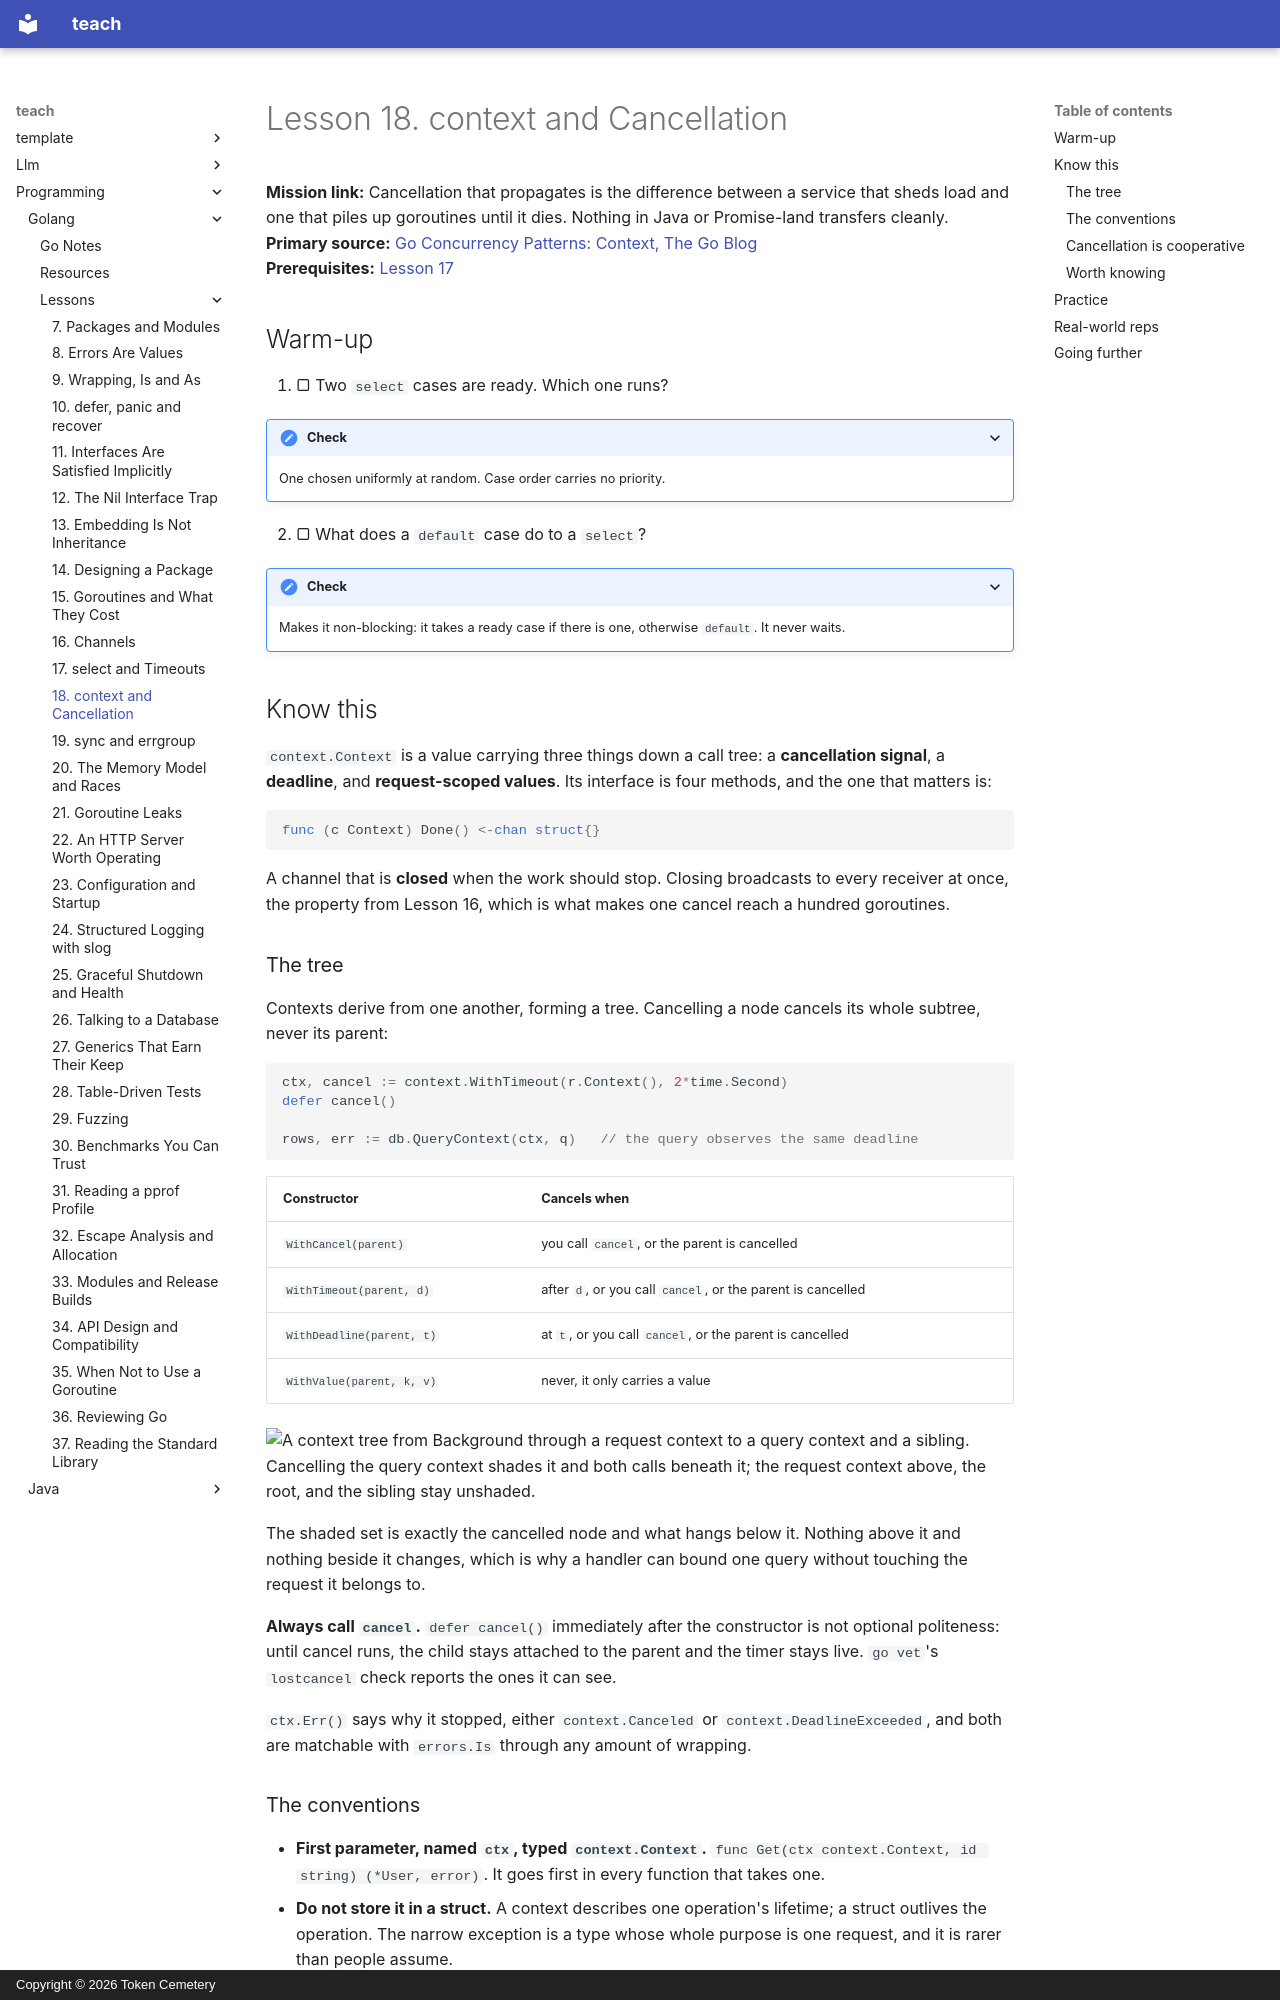

repository: TokenCemetery/teach · page: programming/golang/lessons/0018-context-cancellation/index.html · generator: mkdocs · copyright: Copyright © 2026 Token Cemetery

---
title: 18. context and Cancellation
description: One value that carries a deadline and a stop signal down every call it touches
type: lesson
---

# Lesson 18. context and Cancellation

**Mission link:** Cancellation that propagates is the difference between a service that sheds load and one that piles up goroutines until it dies. Nothing in Java or Promise-land transfers cleanly.
**Primary source:** [Go Concurrency Patterns: Context, The Go Blog](https://go.dev/blog/context)
**Prerequisites:** [Lesson 17](0017-select-and-timeouts.md)

## Warm-up

1. ▢ Two `select` cases are ready. Which one runs?

<details markdown="1"><summary>Check</summary>

One chosen uniformly at random. Case order carries no priority.

</details>

2. ▢ What does a `default` case do to a `select`?

<details markdown="1"><summary>Check</summary>

Makes it non-blocking: it takes a ready case if there is one, otherwise `default`. It never waits.

</details>

## Know this

`context.Context` is a value carrying three things down a call tree: a **cancellation signal**, a **deadline**, and **request-scoped values**. Its interface is four methods, and the one that matters is:

```go
func (c Context) Done() <-chan struct{}
```

A channel that is **closed** when the work should stop. Closing broadcasts to every receiver at once, the property from Lesson 16, which is what makes one cancel reach a hundred goroutines.

### The tree

Contexts derive from one another, forming a tree. Cancelling a node cancels its whole subtree, never its parent:

```go
ctx, cancel := context.WithTimeout(r.Context(), 2*time.Second)
defer cancel()

rows, err := db.QueryContext(ctx, q)   // the query observes the same deadline
```

| Constructor | Cancels when |
|---|---|
| `WithCancel(parent)` | you call `cancel`, or the parent is cancelled |
| `WithTimeout(parent, d)` | after `d`, or you call `cancel`, or the parent is cancelled |
| `WithDeadline(parent, t)` | at `t`, or you call `cancel`, or the parent is cancelled |
| `WithValue(parent, k, v)` | never, it only carries a value |

![A context tree from Background through a request context to a query context and a sibling. Cancelling the query context shades it and both calls beneath it; the request context above, the root, and the sibling stay unshaded.](images/down-the-subtree-only.svg)

The shaded set is exactly the cancelled node and what hangs below it. Nothing above it and nothing beside it changes, which is why a handler can bound one query without touching the request it belongs to.

**Always call `cancel`.** `defer cancel()` immediately after the constructor is not optional politeness: until cancel runs, the child stays attached to the parent and the timer stays live. `go vet`'s `lostcancel` check reports the ones it can see.

`ctx.Err()` says why it stopped, either `context.Canceled` or `context.DeadlineExceeded`, and both are matchable with `errors.Is` through any amount of wrapping.
